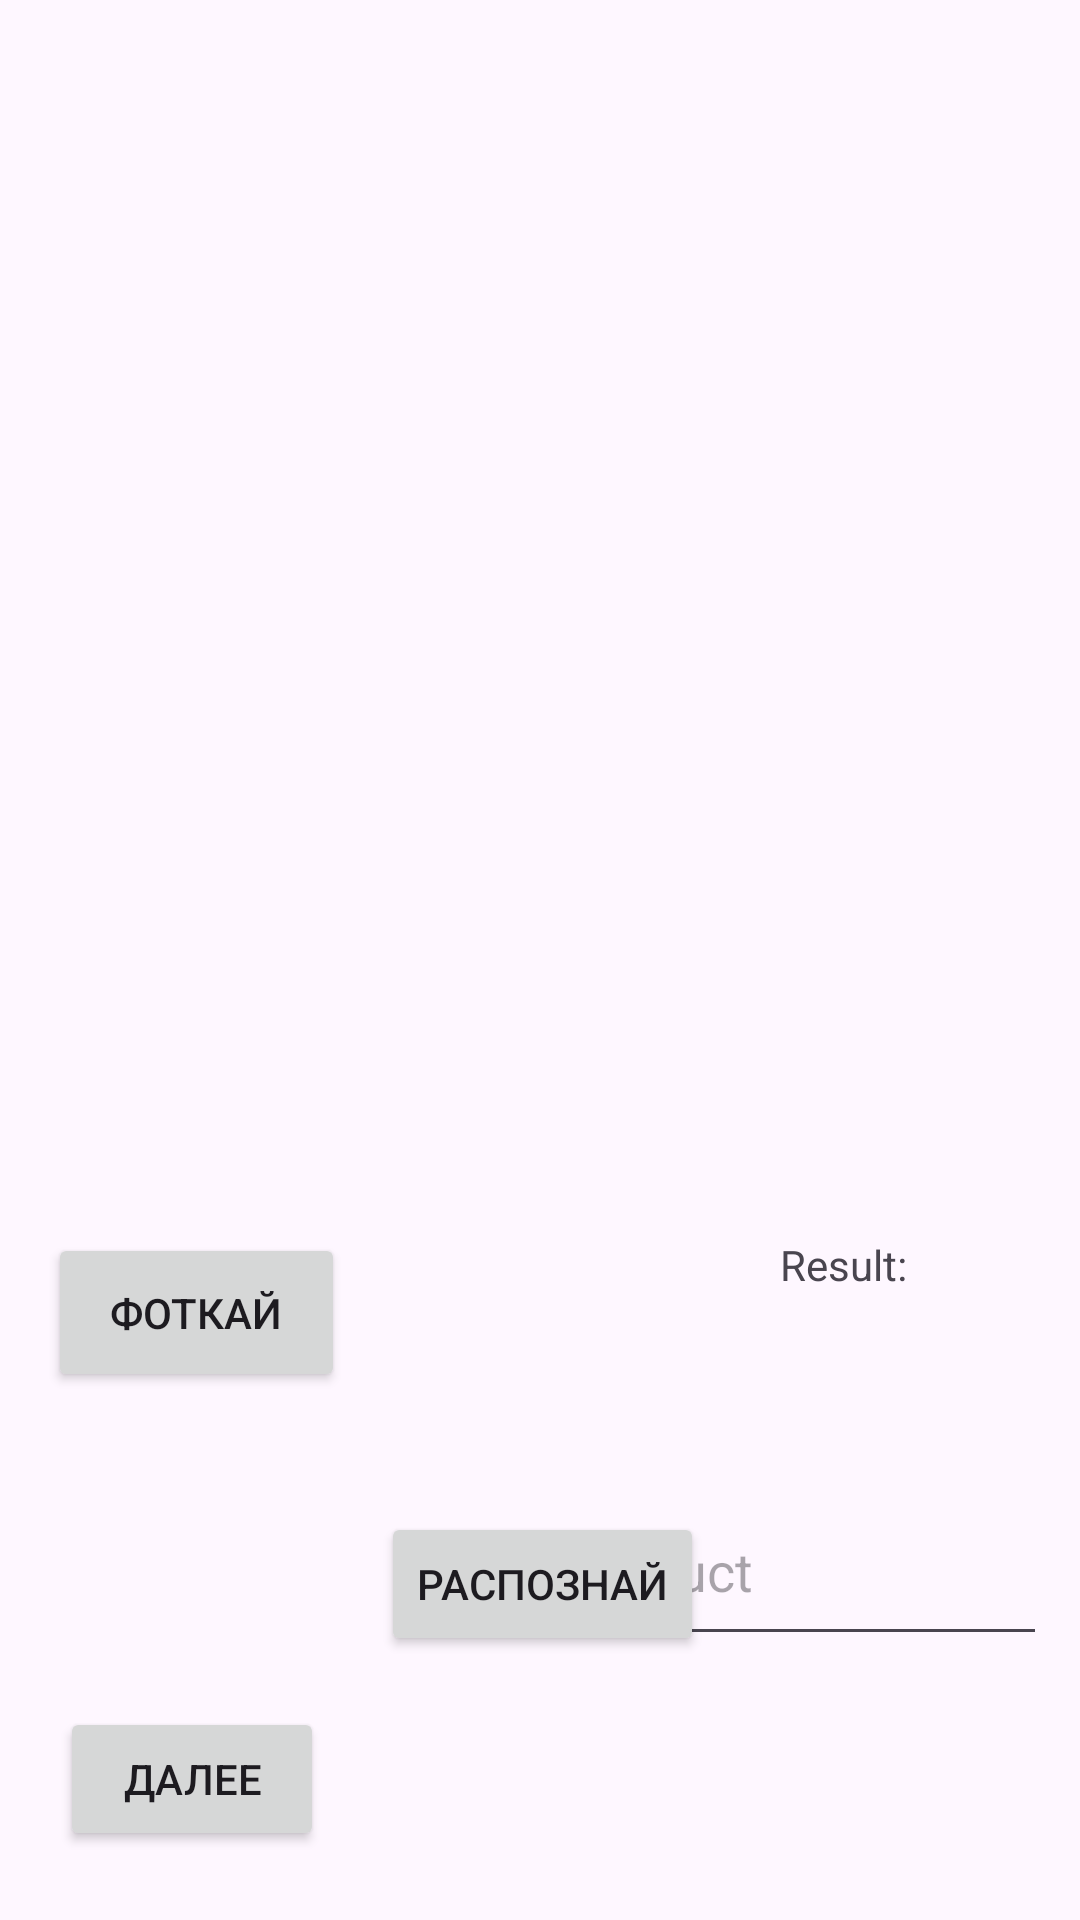

Produce the Android XML layout that renders to this screen, including the resource entries it uses.
<!-- AndroidManifest.xml: application theme Theme.Vkr -->
<!-- res/layout/add_product.xml -->
<?xml version="1.0" encoding="utf-8"?>
<androidx.constraintlayout.widget.ConstraintLayout xmlns:android="http://schemas.android.com/apk/res/android"
    xmlns:app="http://schemas.android.com/apk/res-auto"
    xmlns:tools="http://schemas.android.com/tools"
    android:layout_width="match_parent"
    android:layout_height="match_parent"
    tools:context=".AddProduct">

    <ImageView
        android:id="@+id/click_image"
        android:layout_width="384dp"
        android:layout_height="472dp"
        android:layout_marginStart="12dp"
        android:layout_marginTop="24dp"
        app:layout_constraintStart_toStartOf="parent"
        app:layout_constraintTop_toTopOf="parent" />

    <Button
        android:id="@+id/button3"
        android:layout_width="wrap_content"
        android:layout_height="wrap_content"
        android:layout_marginStart="20dp"
        android:layout_marginBottom="23dp"
        android:onClick="toProductInfo"
        android:text="Далее"
        app:layout_constraintBottom_toBottomOf="parent"
        app:layout_constraintStart_toStartOf="parent" />

    <Button
        android:id="@+id/button4"
        android:layout_width="99dp"
        android:layout_height="53dp"
        android:layout_marginStart="16dp"
        android:layout_marginBottom="176dp"
        android:text="Фоткай"
        app:layout_constraintBottom_toBottomOf="parent"
        app:layout_constraintStart_toStartOf="parent" />

    <Button
        android:id="@+id/predictBtn"
        android:layout_width="wrap_content"
        android:layout_height="wrap_content"
        android:layout_marginStart="12dp"
        android:layout_marginTop="8dp"
        android:text="Распознай"
        app:layout_constraintStart_toEndOf="@+id/button4"
        app:layout_constraintTop_toBottomOf="@+id/click_image" />

    <TextView
        android:id="@+id/res"
        android:layout_width="133dp"
        android:layout_height="33dp"
        android:layout_marginStart="260dp"
        android:layout_marginBottom="124dp"
        android:text="Result:"
        app:layout_constraintBottom_toTopOf="@+id/button3"
        app:layout_constraintStart_toStartOf="parent" />

    <EditText
        android:id="@+id/FindProduct"
        android:layout_width="209dp"
        android:layout_height="60dp"
        android:layout_marginStart="140dp"
        android:layout_marginBottom="88dp"
        android:ems="10"
        android:hint="enter product"
        android:inputType="text"
        app:layout_constraintBottom_toBottomOf="parent"
        app:layout_constraintStart_toStartOf="parent" />
</androidx.constraintlayout.widget.ConstraintLayout>
<!-- resources referenced by this layout -->
<resources>
  <style name="Theme.Vkr" parent="Base.Theme.Vkr" />
  <style name="Base.Theme.Vkr" parent="Theme.Material3.DayNight.NoActionBar">
          
          
      </style>
</resources>
